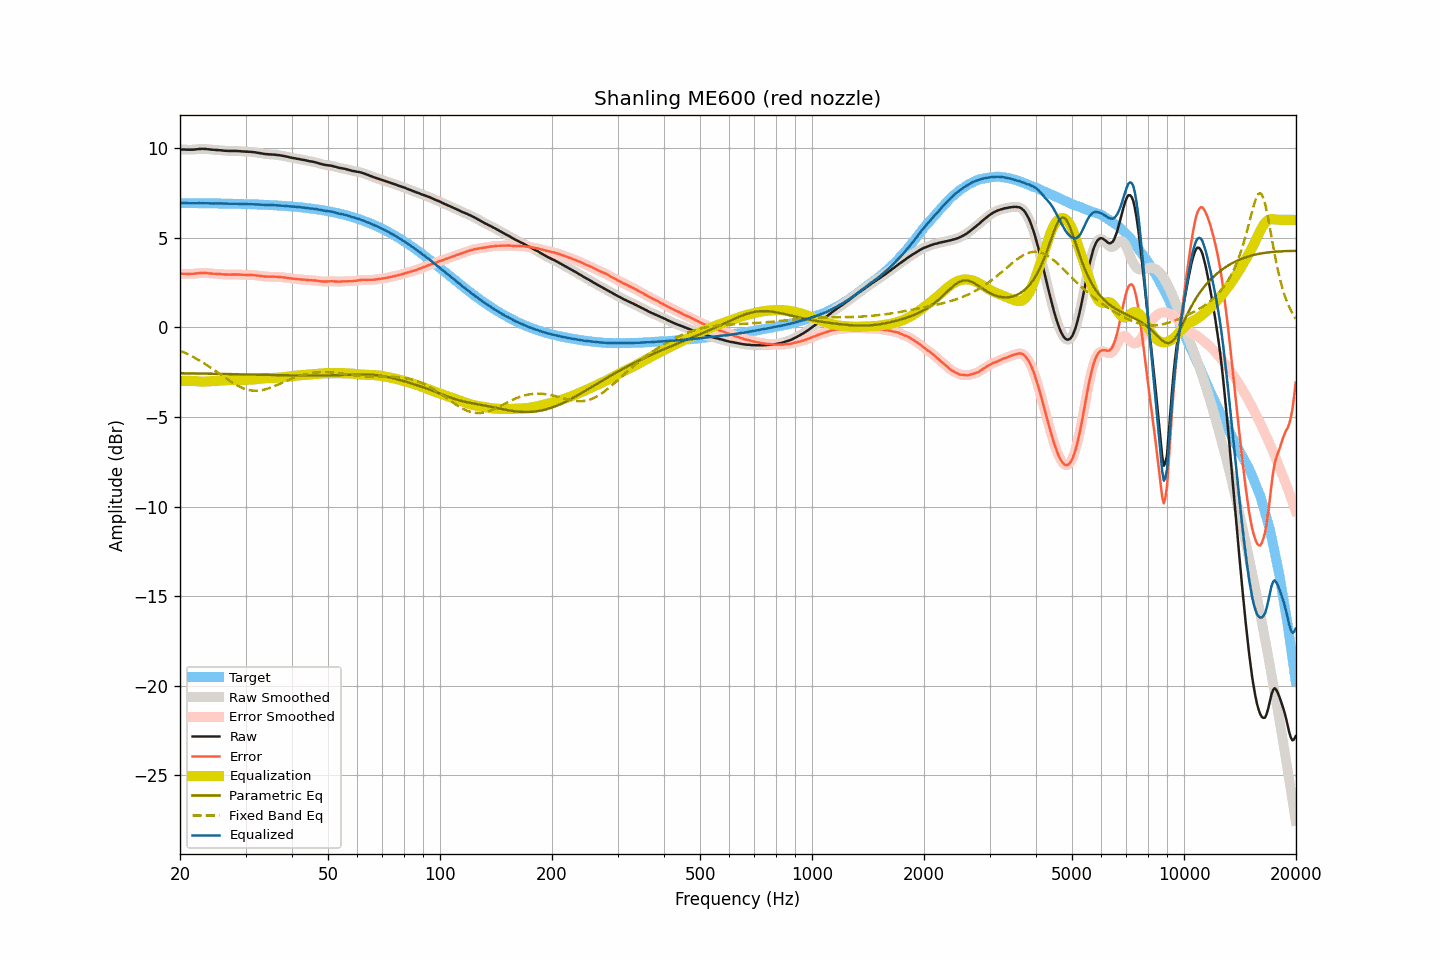

Values plotted in this chart, from the file beside it:
frequency, raw, smoothed, error, error_smoothed, equalization, parametric_eq, fixed_band_eq, equalized_raw, equalized_smoothed, target
20.00, 9.92, 9.92, 2.99, 2.99, -2.99, -2.56, -1.30, 6.93, 6.93, 6.93
20.20, 9.92, 9.92, 2.99, 2.99, -2.99, -2.56, -1.34, 6.93, 6.93, 6.93
20.40, 9.92, 9.92, 2.99, 2.99, -2.98, -2.56, -1.38, 6.94, 6.93, 6.93
20.61, 9.92, 9.92, 2.99, 2.99, -2.98, -2.57, -1.42, 6.94, 6.93, 6.93
20.81, 9.91, 9.91, 2.98, 2.98, -2.98, -2.57, -1.46, 6.93, 6.93, 6.93
21.02, 9.91, 9.91, 2.98, 2.98, -2.98, -2.57, -1.51, 6.93, 6.93, 6.93
21.23, 9.91, 9.91, 2.98, 2.98, -2.98, -2.57, -1.55, 6.93, 6.92, 6.93
21.44, 9.91, 9.91, 2.98, 2.98, -2.99, -2.57, -1.60, 6.92, 6.92, 6.93
21.66, 9.91, 9.91, 2.98, 2.99, -2.99, -2.57, -1.64, 6.92, 6.92, 6.93
21.87, 9.92, 9.92, 2.99, 2.99, -3.00, -2.57, -1.69, 6.92, 6.92, 6.93
22.09, 9.93, 9.93, 3.00, 3.00, -3.01, -2.57, -1.74, 6.92, 6.92, 6.92
22.31, 9.94, 9.94, 3.02, 3.01, -3.01, -2.58, -1.79, 6.93, 6.93, 6.92
22.54, 9.95, 9.95, 3.03, 3.02, -3.02, -2.58, -1.84, 6.93, 6.93, 6.92
22.76, 9.95, 9.95, 3.03, 3.03, -3.03, -2.58, -1.90, 6.92, 6.93, 6.92
22.99, 9.96, 9.95, 3.04, 3.03, -3.03, -2.58, -1.95, 6.93, 6.93, 6.92
23.22, 9.95, 9.95, 3.03, 3.03, -3.03, -2.58, -2.01, 6.92, 6.92, 6.92
23.45, 9.95, 9.95, 3.03, 3.03, -3.03, -2.58, -2.06, 6.92, 6.92, 6.92
23.69, 9.94, 9.94, 3.02, 3.02, -3.02, -2.58, -2.12, 6.92, 6.92, 6.92
23.92, 9.93, 9.93, 3.01, 3.01, -3.01, -2.59, -2.18, 6.92, 6.92, 6.92
24.16, 9.92, 9.92, 3.00, 3.00, -3.01, -2.59, -2.24, 6.91, 6.91, 6.92
24.40, 9.91, 9.91, 2.99, 3.00, -3.00, -2.59, -2.30, 6.91, 6.91, 6.91
24.65, 9.90, 9.90, 2.99, 2.99, -2.99, -2.59, -2.37, 6.91, 6.91, 6.91
24.89, 9.90, 9.90, 2.99, 2.98, -2.99, -2.59, -2.43, 6.91, 6.91, 6.91
25.14, 9.89, 9.89, 2.98, 2.98, -2.98, -2.59, -2.49, 6.91, 6.91, 6.91
25.39, 9.89, 9.89, 2.98, 2.98, -2.97, -2.60, -2.56, 6.92, 6.91, 6.91
25.65, 9.88, 9.88, 2.97, 2.97, -2.97, -2.60, -2.62, 6.91, 6.91, 6.91
25.91, 9.87, 9.87, 2.96, 2.96, -2.96, -2.60, -2.68, 6.91, 6.91, 6.91
26.16, 9.86, 9.86, 2.95, 2.96, -2.96, -2.60, -2.75, 6.90, 6.90, 6.90
26.43, 9.85, 9.85, 2.95, 2.95, -2.95, -2.60, -2.81, 6.90, 6.90, 6.90
26.69, 9.85, 9.85, 2.95, 2.94, -2.95, -2.60, -2.87, 6.90, 6.90, 6.90
26.96, 9.84, 9.84, 2.94, 2.94, -2.95, -2.61, -2.93, 6.89, 6.90, 6.90
27.23, 9.84, 9.84, 2.94, 2.94, -2.94, -2.61, -2.99, 6.90, 6.90, 6.90
27.50, 9.84, 9.84, 2.94, 2.94, -2.94, -2.61, -3.05, 6.90, 6.89, 6.90
27.77, 9.84, 9.84, 2.95, 2.95, -2.94, -2.61, -3.11, 6.90, 6.90, 6.89
28.05, 9.84, 9.84, 2.95, 2.95, -2.94, -2.61, -3.16, 6.90, 6.89, 6.89
28.33, 9.84, 9.84, 2.95, 2.95, -2.94, -2.62, -3.21, 6.90, 6.89, 6.89
28.62, 9.83, 9.83, 2.94, 2.95, -2.94, -2.62, -3.26, 6.89, 6.89, 6.89
28.90, 9.83, 9.83, 2.94, 2.94, -2.94, -2.62, -3.31, 6.89, 6.89, 6.89
29.19, 9.82, 9.82, 2.94, 2.94, -2.94, -2.62, -3.35, 6.88, 6.88, 6.88
29.48, 9.81, 9.81, 2.93, 2.93, -2.93, -2.62, -3.39, 6.87, 6.88, 6.88
29.78, 9.81, 9.81, 2.93, 2.93, -2.93, -2.63, -3.42, 6.88, 6.88, 6.88
30.08, 9.80, 9.80, 2.92, 2.93, -2.93, -2.63, -3.45, 6.87, 6.87, 6.88
30.38, 9.80, 9.80, 2.93, 2.92, -2.93, -2.63, -3.48, 6.87, 6.87, 6.87
30.68, 9.79, 9.79, 2.92, 2.92, -2.92, -2.63, -3.50, 6.87, 6.87, 6.87
30.99, 9.79, 9.79, 2.92, 2.92, -2.92, -2.63, -3.52, 6.87, 6.87, 6.87
31.30, 9.78, 9.78, 2.92, 2.92, -2.91, -2.64, -3.53, 6.87, 6.87, 6.86
31.61, 9.77, 9.77, 2.91, 2.91, -2.91, -2.64, -3.54, 6.86, 6.86, 6.86
31.93, 9.76, 9.76, 2.90, 2.90, -2.90, -2.64, -3.54, 6.86, 6.86, 6.86
32.24, 9.74, 9.74, 2.88, 2.89, -2.89, -2.64, -3.54, 6.85, 6.86, 6.85
32.57, 9.73, 9.73, 2.88, 2.88, -2.88, -2.64, -3.53, 6.85, 6.85, 6.85
32.89, 9.71, 9.71, 2.86, 2.86, -2.86, -2.65, -3.52, 6.84, 6.85, 6.85
33.22, 9.70, 9.70, 2.86, 2.85, -2.85, -2.65, -3.50, 6.85, 6.84, 6.84
33.55, 9.68, 9.68, 2.84, 2.84, -2.84, -2.65, -3.48, 6.83, 6.84, 6.84
33.89, 9.67, 9.67, 2.83, 2.83, -2.84, -2.65, -3.46, 6.83, 6.83, 6.84
34.23, 9.66, 9.66, 2.83, 2.83, -2.83, -2.65, -3.44, 6.83, 6.83, 6.83
34.57, 9.65, 9.65, 2.82, 2.82, -2.83, -2.66, -3.41, 6.82, 6.82, 6.83
34.92, 9.65, 9.65, 2.83, 2.82, -2.83, -2.66, -3.38, 6.82, 6.82, 6.82
35.27, 9.64, 9.64, 2.82, 2.82, -2.82, -2.66, -3.34, 6.82, 6.82, 6.82
35.62, 9.64, 9.64, 2.83, 2.82, -2.82, -2.66, -3.31, 6.82, 6.82, 6.81
35.97, 9.63, 9.63, 2.82, 2.82, -2.82, -2.66, -3.27, 6.81, 6.81, 6.81
... 635 more rows
